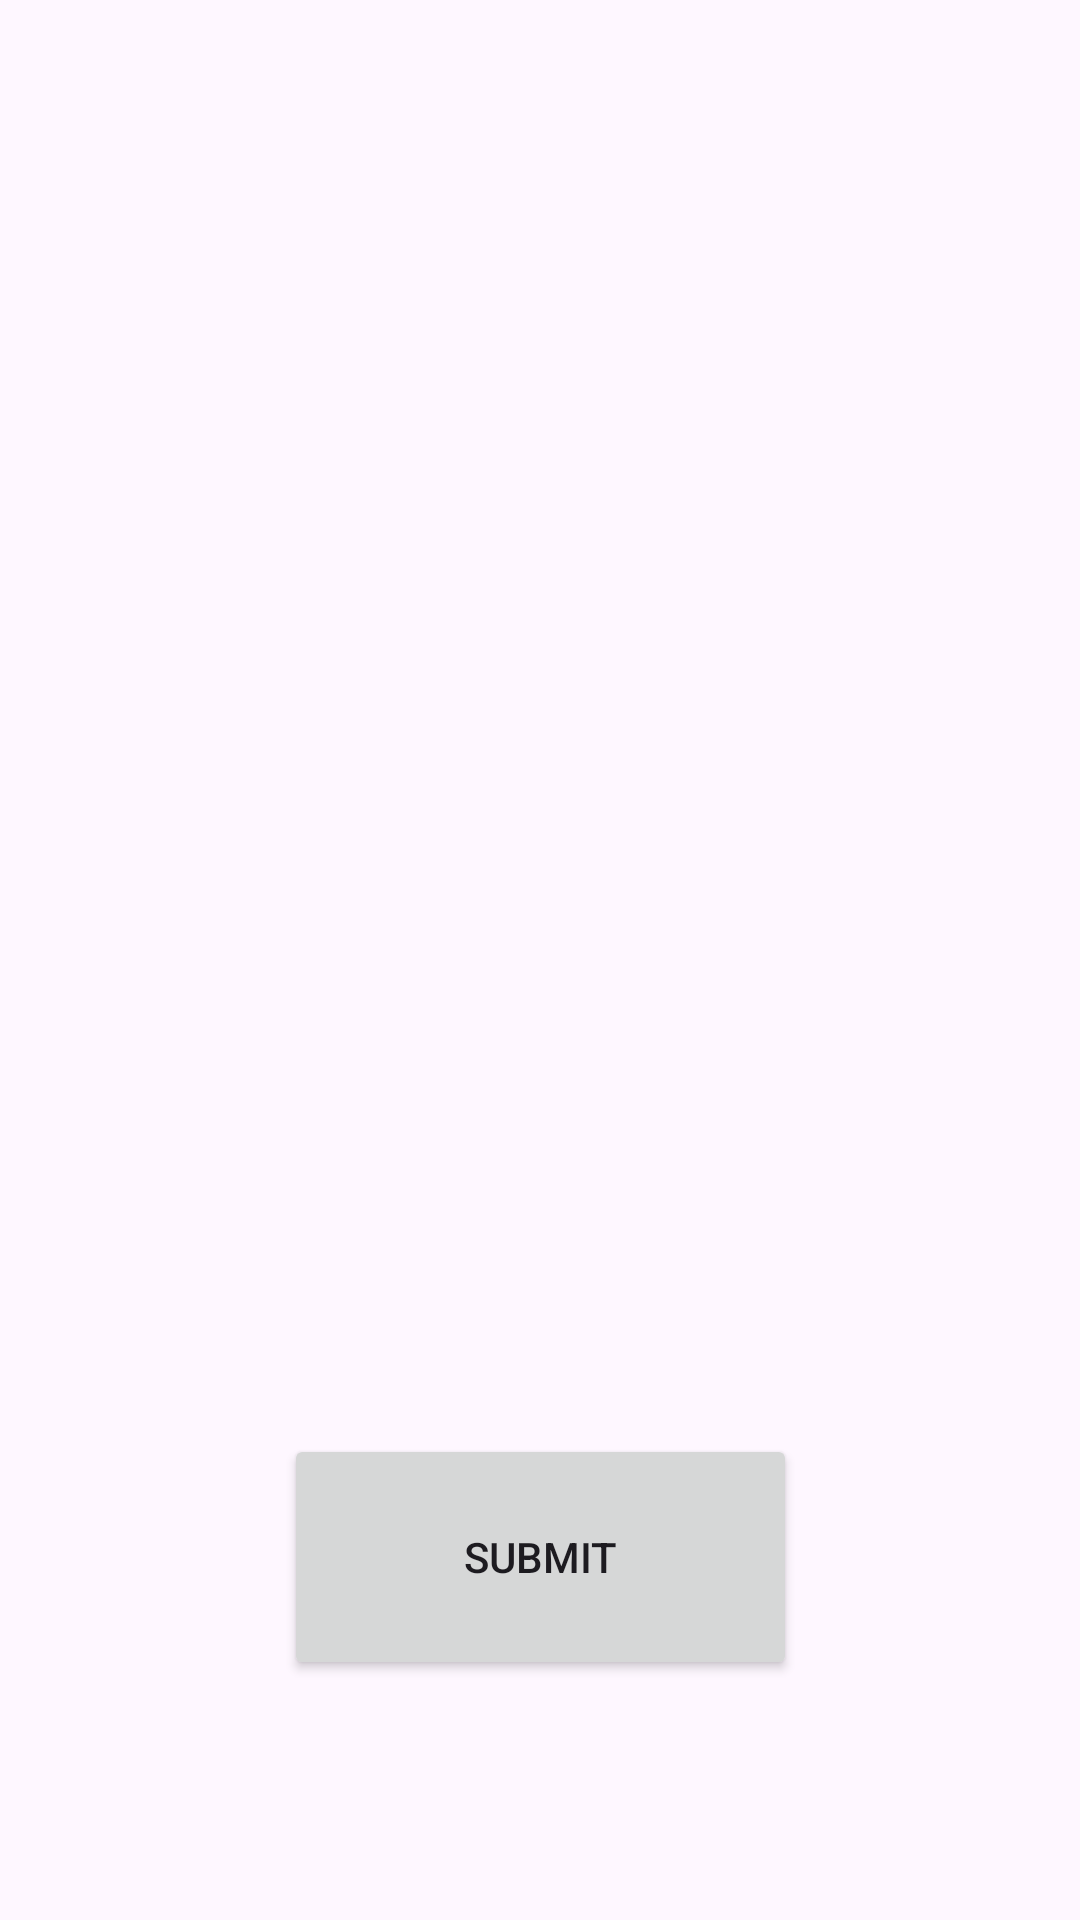

Reconstruct the res/layout file that produces this screen, plus the resources it refers to.
<!-- AndroidManifest.xml: application theme Theme.DateGuessr -->
<!-- res/layout/activity_main.xml -->
<?xml version="1.0" encoding="utf-8"?>
<androidx.constraintlayout.widget.ConstraintLayout xmlns:android="http://schemas.android.com/apk/res/android"
    xmlns:app="http://schemas.android.com/apk/res-auto"
    xmlns:tools="http://schemas.android.com/tools"
    android:layout_width="match_parent"
    android:layout_height="match_parent"
    tools:context=".view.MainActivity">

    <ImageView
        android:id="@+id/imageView"
        android:layout_width="wrap_content"
        android:layout_height="240dp"
        android:adjustViewBounds="true"
        android:contentDescription="@string/imagefromwikiapi"
        android:maxWidth="360dp"
        android:scaleType="fitXY"
        app:layout_constraintBottom_toBottomOf="parent"
        app:layout_constraintEnd_toEndOf="parent"
        app:layout_constraintHorizontal_bias="0.498"
        app:layout_constraintStart_toStartOf="parent"
        app:layout_constraintTop_toTopOf="parent"
        app:layout_constraintVertical_bias="0.162" />

    <EditText
        android:id="@+id/yearField"
        android:layout_width="260dp"
        android:layout_height="70dp"
        android:layout_marginTop="36dp"
        android:autofillHints=""
        android:ems="10"
        android:hint="@string/enter_a_year"
        android:inputType="numberSigned"
        android:textAlignment="center"
        app:layout_constraintBottom_toTopOf="@+id/scoreText"
        app:layout_constraintEnd_toEndOf="parent"
        app:layout_constraintHorizontal_bias="0.496"
        app:layout_constraintStart_toStartOf="parent"
        app:layout_constraintTop_toBottomOf="@+id/imageView"
        app:layout_constraintVertical_bias="0.0" />

    <Button
        android:id="@+id/buttonSubmit"
        android:layout_width="171dp"
        android:layout_height="82dp"
        android:layout_marginBottom="80dp"
        android:text="@string/submit"
        app:layout_constraintBottom_toBottomOf="parent"
        app:layout_constraintEnd_toEndOf="parent"
        app:layout_constraintStart_toStartOf="parent" />

    <Button
        android:id="@+id/buttonNextLevel"
        android:layout_width="171dp"
        android:layout_height="82dp"
        android:layout_marginBottom="80dp"
        android:text="@string/next_level"
        android:visibility="gone"
        app:layout_constraintBottom_toBottomOf="parent"
        app:layout_constraintEnd_toEndOf="parent"
        app:layout_constraintStart_toStartOf="parent" />

    <TextView
        android:id="@+id/scoreText"
        android:layout_width="360dp"
        android:layout_height="120dp"
        android:layout_marginBottom="32dp"
        android:autoSizeMaxTextSize="100sp"
        android:autoSizeMinTextSize="16sp"
        android:autoSizeTextType="uniform"
        android:scrollbars="vertical"
        android:text=""
        android:textAlignment="center"
        app:layout_constraintBottom_toTopOf="@+id/buttonSubmit"
        app:layout_constraintEnd_toEndOf="parent"
        app:layout_constraintHorizontal_bias="0.49"
        app:layout_constraintStart_toStartOf="parent" />

    <TextView
        android:id="@+id/levelIndicator"
        android:layout_width="wrap_content"
        android:layout_height="wrap_content"
        android:layout_marginBottom="12dp"
        android:text=""
        android:textSize="24sp"
        app:layout_constraintBottom_toTopOf="@+id/imageView"
        app:layout_constraintEnd_toEndOf="parent"
        app:layout_constraintHorizontal_bias="0.498"
        app:layout_constraintStart_toStartOf="parent"
        app:layout_constraintTop_toTopOf="parent"
        app:layout_constraintVertical_bias="0.612" />


</androidx.constraintlayout.widget.ConstraintLayout>
<!-- resources referenced by this layout -->
<resources>
  <string name="enter_a_year">Enter a year</string>
  <string name="imagefromwikiapi">imageFromWikiApi</string>
  <string name="next_level">Next level</string>
  <string name="submit">Submit</string>
  <style name="Theme.DateGuessr" parent="Base.Theme.DateGuessr" />
  <style name="Base.Theme.DateGuessr" parent="Theme.Material3.DayNight.NoActionBar">
          
          
      </style>
</resources>
